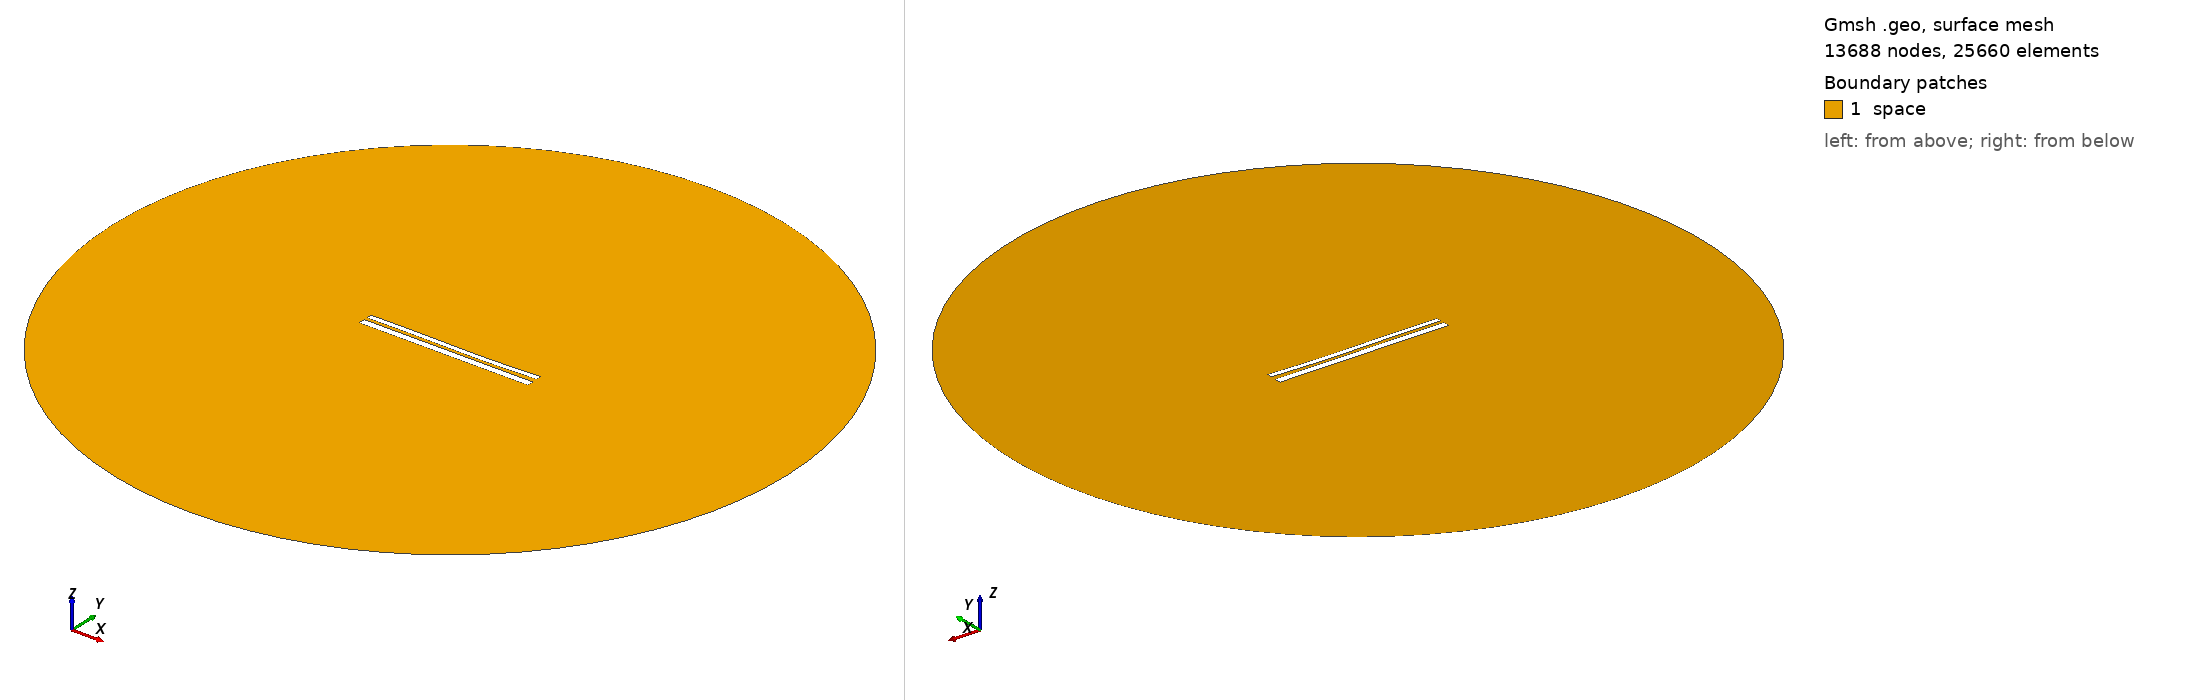

Gmsh geometry script, surface-meshed: 13688 nodes, 25660 surface elements. Boundary patches (legend numbers): 1 space. Left view from above one corner, right view from below the opposite corner. Legend entries are the model's physical surfaces. The drawing asked Gmsh for element sizes between 1% and 20% of the model's largest extent; the script's own settings can give other sizes.

=== 9898.geo (drawn) ===
//---------------------------------------
// Geometry kernel
//---------------------------------------

SetFactory("OpenCASCADE");



//---------------------------------------
// Parameters of the geometry
//---------------------------------------

// Overetch of the upper plate
overetch = 0.375;

// Distance between the plates
distance = 1.5;

// Discretization over the x axis (for the deformation)
nx = 50; 

// Length of the plate
L = 100 - overetch; 

// Number of modes
n = 4; 

// 1st mode coefficient
coeff(1) = 0.15;
beta(1) = 0.596864 * 3.1415926535 / L;

// 2nd mode coefficient
coeff(2) = -0.15;
beta(2) = 1.49418 * 3.1415926535 / L;

// 3rd mode coefficient
coeff(3) = 0.15;
beta(3) = 2.50025 * 3.1415926535 / L;

// 4th mode coefficient
coeff(4) = 0.0;
beta(4) = 3.49999 * 3.1415926535 / L;



//---------------------------------------
// Upper plate (deformed rectangle)
//---------------------------------------

// Coordiantes of the upper plate
xmin = -50;
xmax = 50 - overetch;

// Height of the upper plate
yheight = 4 - 2 * overetch;

// Indexes of the points
UpperID[] = {};
LowerID[] = {};
LeftID[] = {};
RightID[] = {};

// Point index
p = 1;

// Horizontal edges
For i In {1:nx}
    x = xmin + (i-1)*(xmax - xmin)/(nx-1);

    y_bottom = distance / 2 + overetch;
    For j In {1:n}
        C = (Cosh(beta(j)*L) + Cos(beta(j)*L)) / (Sinh(beta(j)*L) + Sin(beta(j)*L));
        y_bottom  = y_bottom + coeff(j) * (Cosh(beta(j)*(x+50)) - Cos(beta(j)*(x+50)) - C * (Sinh(beta(j)*(x+50)) - Sin(beta(j)*(x+50))));
    EndFor

    y_top = y_bottom + yheight;

    Point(p) = {x, y_top, 0, 1.0};
    UpperID[i] = p;
    p = p + 1;

    Point(p) = {x, y_bottom, 0, 1.0};
    LowerID[i] = p;
    p = p + 1;
EndFor

// Create point lists
UpperPts[] = {}; LowerPts[] = {};
For i In {1:nx}
  UpperPts[] += {UpperID[i]};
  LowerPts[] += {LowerID[i]};
EndFor

// Build splines
Spline(1) = {UpperPts[]};
Spline(2) = {LowerPts[]};
Line(3) = {LowerPts[nx-1], UpperPts[nx-1]};
Line(4) = {LowerPts[0], UpperPts[0]};

// Build the plane surface
Curve Loop(1) = {2, 3, -1, -4};
Plane Surface(1) = {1};



//---------------------------------------
// Lower plate (rectangle)
//---------------------------------------

// Vertices
Point(1001) = {-50, -1, 0, 1.0};
Point(1002) = { 50, -1, 0, 1.0};
Point(1003) = { 50,  -5, 0, 1.0};
Point(1004) = {-50,  -5, 0, 1.0};

// Edges
Line(5) = {1001, 1002};
Line(6) = {1002, 1003};
Line(7) = {1003, 1004};
Line(8) = {1004, 1001};

// Plane surface
Line Loop(2) = {5, 6, 7, 8};
Plane Surface(2) = {2}; 



//---------------------------------------
// Outer (fictious) boundary
//---------------------------------------

// Points
Point(1005) = {0, 0, 0};       // Center
Point(1006) = {200, 0, 0};     // Start point
Point(1007) = {0, 200, 0};     // 90 degrees
Point(1008) = {-200, 0, 0};    // 180 degrees
Point(1009) = {0, -200, 0};    // 270 degrees

// Circle arcs (each needs start, center, end)
Circle(9) = {1006, 1005, 1007};
Circle(10) = {1007, 1005, 1008};
Circle(11) = {1008, 1005, 1009};
Circle(12) = {1009, 1005, 1006};

// Plane surface for the entire domain
Curve Loop(3) = {9, 10, 11, 12};
Surface(3) = {3};

// Subtract the plates from the whole domain to obtain the actual domain where we want to solve the equations
BooleanDifference{ Surface{3}; Delete; }{ Surface{1}; Surface{2}; Delete; }




//---------------------------------------
// Transfinite Lines/Curves
//---------------------------------------

// Set the number of points on the boundaries
r = 7;

// Plates
Transfinite Curve {1, 2} = 50*r Using Progression 1;
Transfinite Curve {3, 4} = 2*r Using Progression 1;
Transfinite Line {5, 7} = 50*r Using Progression 1;
Transfinite Line {6, 8} = 2*r Using Progression 1;

// Outer boundary
Transfinite Line {9, 10, 11, 12} = 20 Using Progression 1;



//---------------------------------------
// Physical groups
//---------------------------------------                

// Physical curves (boundaries)
Physical Line("force_segment", 10) = {2};
Physical Line("upper_plate", 11) = {1, 3, 4};
Physical Line("lower_plate", 12) = {5, 6, 7, 8};
Physical Line("boundary", 20) = {9, 10, 11, 12};

// Physical Surfaces
Physical Surface("space", 30) = {3};



//---------------------------------------
// 6. Generate the Mesh
//---------------------------------------

// 2D mesh generation
Mesh 2;
